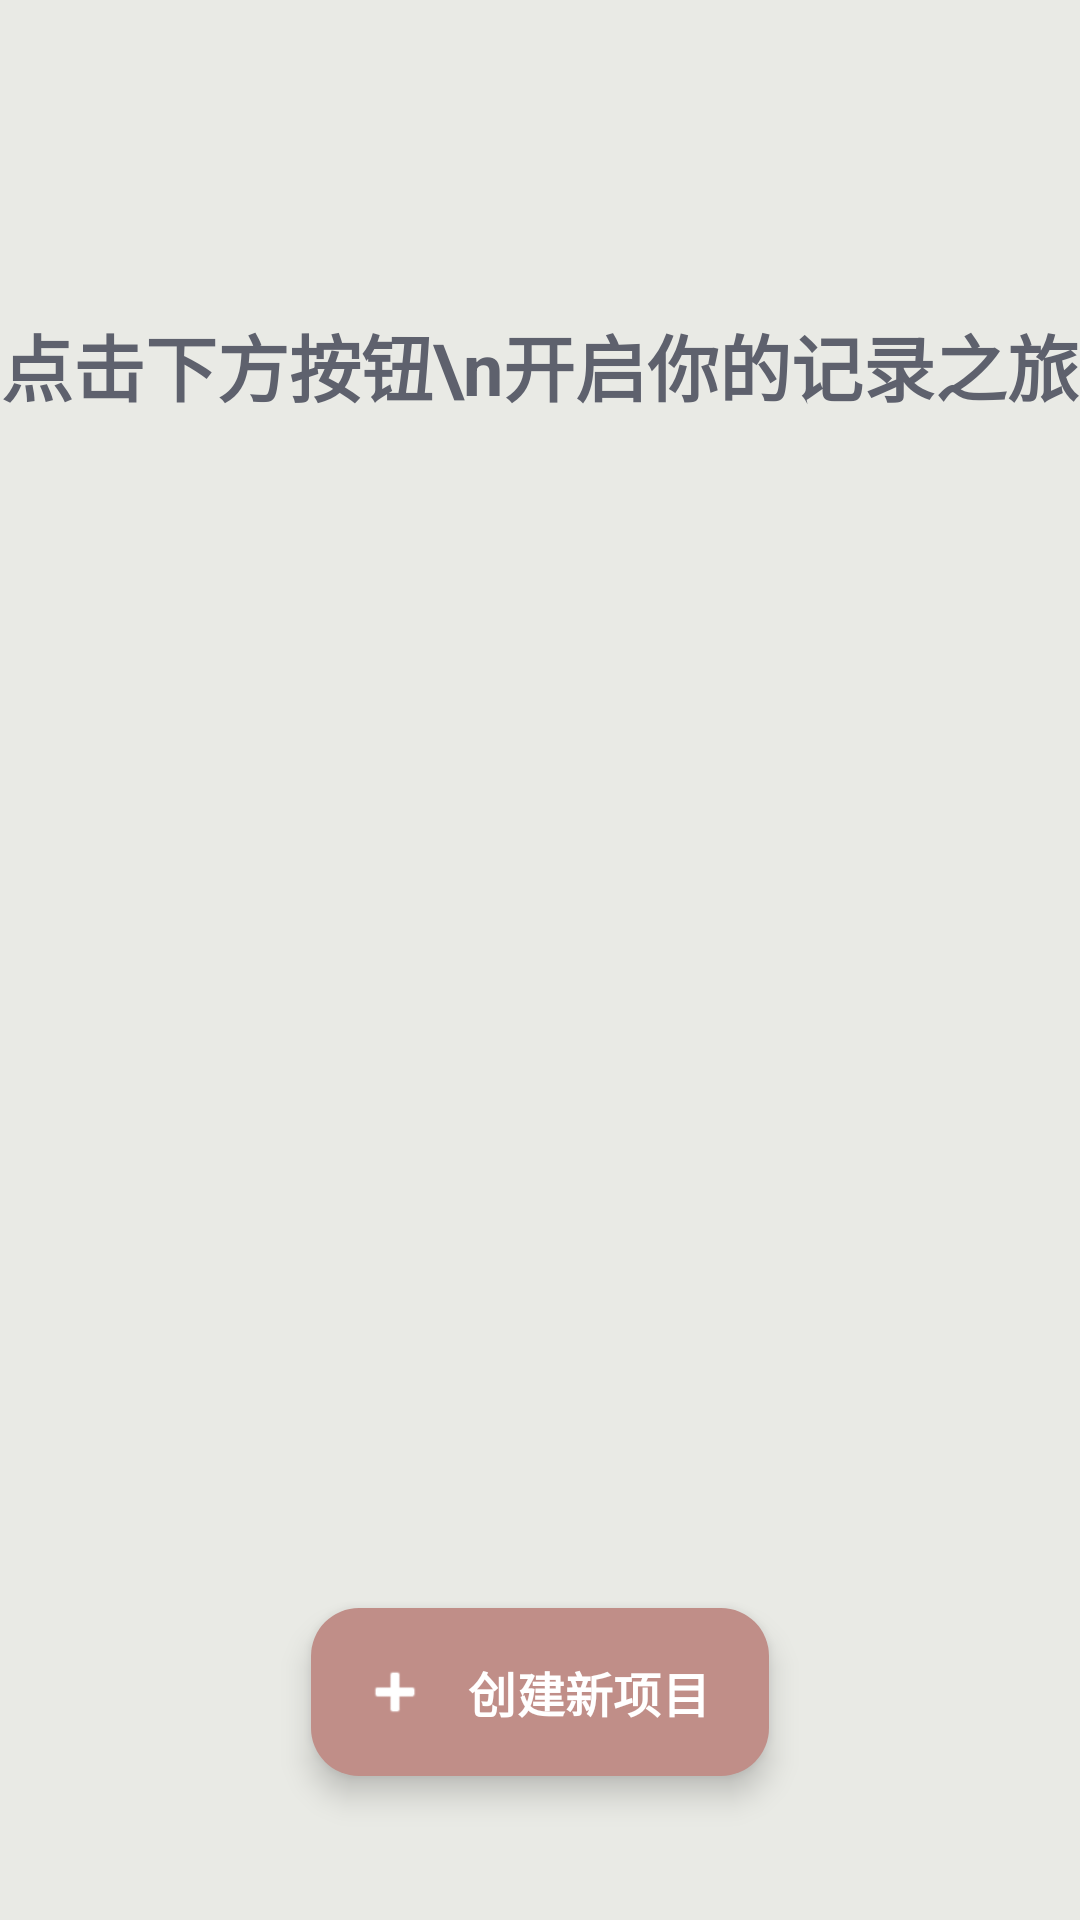

The Android layout XML behind this screen, and the referenced resources:
<!-- AndroidManifest.xml: application theme Theme.PunchClock -->
<!-- res/layout/activity_main.xml -->
<?xml version="1.0" encoding="utf-8"?>
<androidx.constraintlayout.widget.ConstraintLayout xmlns:android="http://schemas.android.com/apk/res/android"
    xmlns:app="http://schemas.android.com/apk/res-auto"
    xmlns:tools="http://schemas.android.com/tools"
    android:layout_width="match_parent"
    android:layout_height="match_parent"
    android:fitsSystemWindows="true"
    android:background="@color/morandi_bg"
    tools:context=".MainActivity">

    <androidx.appcompat.widget.Toolbar
        android:id="@+id/toolbar"
        android:layout_width="match_parent"
        android:layout_height="?attr/actionBarSize"
        android:background="?attr/colorPrimary"
        android:theme="@style/ThemeOverlay.AppCompat.Light"
        app:popupTheme="@style/ThemeOverlay.AppCompat.Light"
        app:layout_constraintTop_toTopOf="parent"
        app:layout_constraintStart_toStartOf="parent"
        app:layout_constraintEnd_toEndOf="parent" />

    <TextView
        android:id="@+id/tv_guide"
        android:layout_width="wrap_content"
        android:layout_height="wrap_content"
        android:text="点击下方按钮\n开启你的记录之旅"
        android:textSize="24sp"
        android:textStyle="bold"
        android:textColor="@color/morandi_text"
        android:gravity="center"
        android:lineSpacingExtra="8dp"
        android:layout_marginTop="40dp"
        app:layout_constraintTop_toBottomOf="@id/toolbar"
        app:layout_constraintStart_toStartOf="parent"
        app:layout_constraintEnd_toEndOf="parent" />

    <androidx.recyclerview.widget.RecyclerView
        android:id="@+id/recycler_view"
        android:layout_width="0dp"
        android:layout_height="0dp"
        android:layout_marginHorizontal="24dp"
        android:layout_marginTop="32dp"
        android:layout_marginBottom="32dp"
        app:layout_constraintBottom_toTopOf="@id/fab_add_project"
        app:layout_constraintLeft_toLeftOf="parent"
        app:layout_constraintRight_toRightOf="parent"
        app:layout_constraintTop_toBottomOf="@id/tv_guide"
        tools:listitem="@layout/item_project" />

    <com.google.android.material.floatingactionbutton.ExtendedFloatingActionButton
        android:id="@+id/fab_add_project"
        android:layout_width="wrap_content"
        android:layout_height="wrap_content"
        android:layout_marginBottom="48dp"
        android:text="创建新项目"
        android:textSize="16sp"
        android:textStyle="bold"
        android:textColor="@android:color/white"
        app:icon="@android:drawable/ic_input_add"
        app:iconTint="@android:color/white"
        app:backgroundTint="@color/morandi_accent"
        app:layout_constraintBottom_toBottomOf="parent"
        app:layout_constraintEnd_toEndOf="parent"
        app:layout_constraintStart_toStartOf="parent" />

</androidx.constraintlayout.widget.ConstraintLayout>
<!-- res/layout/item_project.xml (included above) -->
<?xml version="1.0" encoding="utf-8"?>
<androidx.constraintlayout.widget.ConstraintLayout xmlns:android="http://schemas.android.com/apk/res/android"
    xmlns:app="http://schemas.android.com/apk/res-auto"
    android:layout_width="match_parent"
    android:layout_height="wrap_content"
    android:layout_marginHorizontal="16dp"
    android:layout_marginVertical="8dp"
    android:background="@drawable/bg_neumorph_card"
    android:clickable="true"
    android:focusable="true"
    android:padding="20dp">

    <View
        android:id="@+id/project_color"
        android:layout_width="56dp"
        android:layout_height="56dp"
        android:background="@drawable/circle_background"
        app:layout_constraintStart_toStartOf="parent"
        app:layout_constraintTop_toTopOf="parent"
        app:layout_constraintBottom_toBottomOf="parent"/>
        
    <LinearLayout
        android:layout_width="0dp"
        android:layout_height="wrap_content"
        android:orientation="vertical"
        android:layout_marginStart="16dp"
        app:layout_constraintStart_toEndOf="@id/project_color"
        app:layout_constraintEnd_toStartOf="@id/delete_button"
        app:layout_constraintTop_toTopOf="parent"
        app:layout_constraintBottom_toBottomOf="parent">

        <TextView
            android:id="@+id/project_name"
            android:layout_width="wrap_content"
            android:layout_height="wrap_content"
            android:text="Project Name"
            android:textSize="18sp"
            android:textStyle="bold"
            android:textColor="@color/neumorph_text"/>

        <TextView
            android:id="@+id/project_description"
            android:layout_width="wrap_content"
            android:layout_height="wrap_content"
            android:text="Description"
            android:textSize="14sp"
            android:textColor="@color/neumorph_text"
            android:alpha="0.7"
            android:maxLines="2"
            android:ellipsize="end"
            android:layout_marginTop="4dp"/>
    </LinearLayout>

    <ImageButton
        android:id="@+id/delete_button"
        android:layout_width="40dp"
        android:layout_height="40dp"
        android:src="@android:drawable/ic_menu_delete"
        android:background="@drawable/bg_neumorph_button"
        android:contentDescription="Delete"
        android:tint="@color/neumorph_text"
        app:layout_constraintEnd_toEndOf="parent"
        app:layout_constraintTop_toTopOf="parent"
        app:layout_constraintBottom_toBottomOf="parent"/>

</androidx.constraintlayout.widget.ConstraintLayout>
<!-- resources referenced by this layout -->
<resources>
  <color name="morandi_accent">#C08E88</color>
  <color name="morandi_bg">#E9EAE5</color>
  <color name="morandi_text">#5E616D</color>
  <color name="neumorph_text">#5E616D</color>
  <!-- drawable bg_neumorph_card (drawable) -->
  <?xml version="1.0" encoding="utf-8"?>
  <layer-list xmlns:android="http://schemas.android.com/apk/res/android">
      
      
      <item android:left="6dp" android:top="6dp">
          <shape android:shape="rectangle">
              <solid android:color="@color/neumorph_shadow_dark"/>
              <corners android:radius="20dp"/>
          </shape>
      </item>
      
      
      
      <item android:right="6dp" android:bottom="6dp">
          <shape android:shape="rectangle">
              <solid android:color="@color/neumorph_shadow_light"/>
              <corners android:radius="20dp"/>
          </shape>
      </item>
      
      
      
      <item android:left="3dp" android:top="3dp" android:right="3dp" android:bottom="3dp">
          <shape android:shape="rectangle">
              <solid android:color="@color/neumorph_bg"/>
              <corners android:radius="20dp"/>
          </shape>
      </item>
  </layer-list>
  <!-- drawable circle_background (drawable) -->
  <?xml version="1.0" encoding="utf-8"?>
  <shape xmlns:android="http://schemas.android.com/apk/res/android"
      android:shape="oval">
      <solid android:color="#FF0000"/>
      <size android:width="40dp" android:height="40dp"/>
  </shape>
  <style name="Theme.PunchClock" parent="Base.Theme.PunchClock" />
  <color name="neumorph_shadow_dark">#B0B4B0</color>
  <color name="neumorph_shadow_light">#FFFFFF</color>
  <color name="neumorph_bg_dark">#DCDDD8</color>
  <color name="neumorph_bg">#E9EAE5</color>
  <style name="Base.Theme.PunchClock" parent="Theme.Material3.DayNight.NoActionBar">
          
          <item name="colorPrimary">@color/neumorph_bg</item>
          <item name="colorPrimaryVariant">@color/neumorph_bg_dark</item>
          <item name="colorSecondary">@color/neumorph_text</item>
          <item name="colorSecondaryVariant">@color/neumorph_text</item>
          
          <item name="android:colorBackground">@color/neumorph_bg</item>
          <item name="colorSurface">@color/neumorph_bg</item>
          <item name="android:textColorPrimary">@color/neumorph_text</item>
          <item name="android:textColorSecondary">@color/neumorph_text</item>
          
          
          <item name="android:statusBarColor">@color/neumorph_bg</item>
          <item name="android:windowLightStatusBar">true</item>
          
          
          <item name="android:alertDialogTheme">@style/MorandiAlertDialog</item>
      </style>
  <style name="MorandiAlertDialog" parent="Theme.Material3.DayNight.Dialog.Alert">
          
          <item name="colorAccent">@color/black</item>
          <item name="android:colorAccent">@color/black</item>
          
          
          <item name="android:textColorPrimary">@color/black</item>
          <item name="android:textColor">@color/black</item>
          
          
          <item name="android:background">@color/neumorph_bg</item>
          
          
          <item name="buttonBarPositiveButtonStyle">@style/Alert.Button.Positive</item>
          <item name="buttonBarNegativeButtonStyle">@style/Alert.Button.Negative</item>
          <item name="buttonBarNeutralButtonStyle">@style/Alert.Button.Neutral</item>
      </style>
  <color name="black">#FF000000</color>
  <style name="Alert.Button.Positive" parent="Widget.Material3.Button.TextButton">
          <item name="android:textColor">@color/black</item>
      </style>
  <style name="Alert.Button.Negative" parent="Widget.Material3.Button.TextButton">
          <item name="android:textColor">@color/black</item>
      </style>
  <style name="Alert.Button.Neutral" parent="Widget.Material3.Button.TextButton">
          <item name="android:textColor">@color/black</item>
      </style>
</resources>
